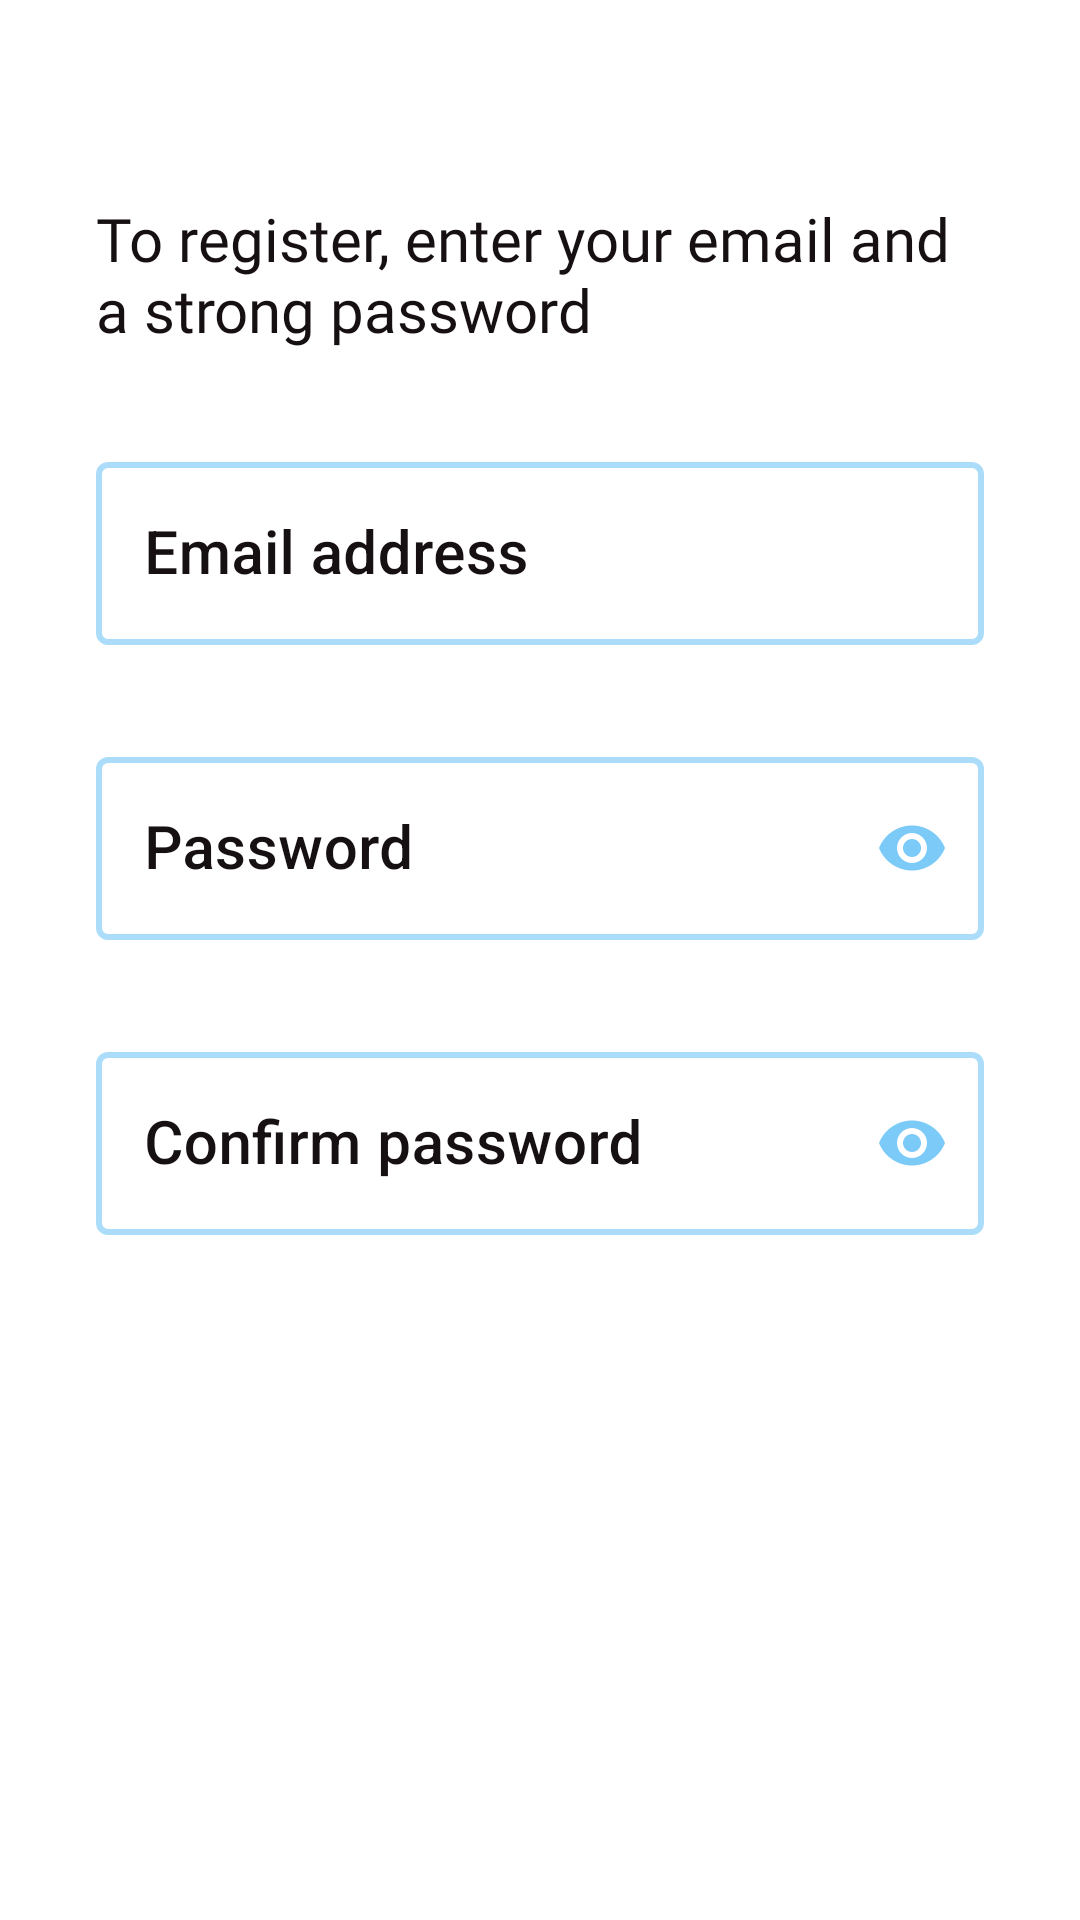

Reconstruct the res/layout file that produces this screen, plus the resources it refers to.
<!-- AndroidManifest.xml: application theme Theme.ReadyForExams -->
<!-- res/layout/fragment_signup.xml -->
<?xml version="1.0" encoding="utf-8"?>
<FrameLayout xmlns:android="http://schemas.android.com/apk/res/android"
    xmlns:app="http://schemas.android.com/apk/res-auto"
    xmlns:tools="http://schemas.android.com/tools"
    android:layout_width="match_parent"
    android:layout_height="match_parent">

    <ScrollView
        android:id="@+id/signup_success_dialog"
        android:layout_width="match_parent"
        android:layout_height="match_parent"
        android:visibility="gone">

        <LinearLayout
            android:layout_width="match_parent"
            android:layout_height="wrap_content"
            android:orientation="vertical">

            <TextView
                style="@style/HeaderText"
                android:layout_width="wrap_content"
                android:layout_height="wrap_content"
                android:layout_gravity="center_horizontal"
                android:padding="@dimen/padding_base"
                android:text="@string/signup_success_text" />

            <ImageView
                android:layout_width="@dimen/signup_success_image_size"
                android:layout_height="@dimen/signup_success_image_size"
                android:layout_gravity="center"
                android:layout_marginStart="@dimen/margin_xlarge"
                android:layout_marginTop="@dimen/margin_xlarge"
                android:layout_marginEnd="@dimen/margin_xlarge"
                android:padding="@dimen/padding_base"
                android:scaleType="fitCenter"
                android:src="@drawable/ic_landing_onboarding_3"
                tools:ignore="ContentDescription" />

            <androidx.appcompat.widget.AppCompatButton
                android:id="@+id/signup_success_dialog_back_button"
                style="@style/ButtonPrimary"
                android:layout_width="match_parent"
                android:layout_height="wrap_content"
                android:layout_marginStart="@dimen/margin_xlarge"
                android:layout_marginTop="@dimen/margin_xlarge"
                android:layout_marginEnd="@dimen/margin_xlarge"
                android:text="@string/signup_success_dialog_back_button_text" />
        </LinearLayout>
    </ScrollView>

    <androidx.constraintlayout.widget.ConstraintLayout
        android:id="@+id/signup_fragment_container"
        android:layout_width="match_parent"
        android:layout_height="match_parent">

        <com.google.android.material.textfield.TextInputLayout
            android:id="@+id/signup_email_text_input_layout"
            style="@style/TextInputLayoutLogin"
            android:layout_width="match_parent"
            android:layout_height="wrap_content"
            android:layout_marginStart="@dimen/margin_xlarge"
            android:layout_marginEnd="@dimen/margin_xlarge"
            android:layout_marginBottom="@dimen/margin_base"
            app:layout_constraintBottom_toTopOf="@id/signup_password_text_input_layout"
            app:layout_constraintEnd_toEndOf="parent"
            app:layout_constraintStart_toStartOf="parent"
            app:layout_constraintTop_toTopOf="parent"
            app:layout_constraintVertical_chainStyle="packed">

            <com.google.android.material.textfield.TextInputEditText
                android:id="@+id/signup_email_edit_text"
                style="@style/EditTextLogin"
                android:layout_width="match_parent"
                android:layout_height="wrap_content"
                android:hint="@string/signup_email_edit_text_hint"
                android:inputType="textEmailAddress" />
        </com.google.android.material.textfield.TextInputLayout>

        <com.google.android.material.textfield.TextInputLayout
            android:id="@+id/signup_password_text_input_layout"
            style="@style/TextInputLayoutLogin"
            android:layout_width="match_parent"
            android:layout_height="wrap_content"
            android:layout_marginStart="@dimen/margin_xlarge"
            android:layout_marginTop="@dimen/margin_base"
            android:layout_marginBottom="@dimen/margin_base"
            android:layout_marginEnd="@dimen/margin_xlarge"
            app:endIconMode="password_toggle"
            app:layout_constraintBottom_toTopOf="@id/signup_password_confirm_text_input_layout"
            app:layout_constraintEnd_toEndOf="parent"
            app:layout_constraintStart_toStartOf="parent"
            app:layout_constraintTop_toBottomOf="@id/signup_email_text_input_layout">

            <com.google.android.material.textfield.TextInputEditText
                android:id="@+id/signup_password_edit_text"
                style="@style/EditTextLogin"
                android:layout_width="match_parent"
                android:layout_height="wrap_content"
                android:hint="@string/signup_password_edit_text_hint"
                android:inputType="textPassword" />
        </com.google.android.material.textfield.TextInputLayout>

        <com.google.android.material.textfield.TextInputLayout
            android:id="@+id/signup_password_confirm_text_input_layout"
            style="@style/TextInputLayoutLogin"
            android:layout_width="match_parent"
            android:layout_height="wrap_content"
            android:layout_marginStart="@dimen/margin_xlarge"
            android:layout_marginTop="@dimen/margin_base"
            android:layout_marginEnd="@dimen/margin_xlarge"
            app:endIconMode="password_toggle"
            app:layout_constraintBottom_toTopOf="@id/signup_signup_button"
            app:layout_constraintEnd_toEndOf="parent"
            app:layout_constraintStart_toStartOf="parent"
            app:layout_constraintTop_toBottomOf="@id/signup_password_text_input_layout">

            <com.google.android.material.textfield.TextInputEditText
                android:id="@+id/signup_password_confirm_edit_text"
                style="@style/EditTextLogin"
                android:layout_width="match_parent"
                android:layout_height="wrap_content"
                android:hint="@string/signup_password_confirm_edit_text_hint"
                android:inputType="textPassword" />
        </com.google.android.material.textfield.TextInputLayout>

        <TextView
            style="@style/HeaderText"
            android:layout_width="0dp"
            android:layout_height="wrap_content"
            android:layout_marginStart="@dimen/margin_xlarge"
            android:layout_marginEnd="@dimen/margin_xlarge"
            android:layout_marginBottom="@dimen/margin_xlarge"
            android:text="@string/signup_signup_info_text"
            android:textSize="@dimen/text_large"
            app:layout_constraintBottom_toTopOf="@id/signup_email_text_input_layout"
            app:layout_constraintEnd_toEndOf="parent"
            app:layout_constraintStart_toStartOf="parent" />

        <androidx.appcompat.widget.AppCompatButton
            android:id="@+id/signup_signup_button"
            style="@style/ButtonPrimary"
            android:layout_width="0dp"
            android:layout_height="wrap_content"
            android:layout_marginStart="@dimen/margin_xlarge"
            android:layout_marginEnd="@dimen/margin_xlarge"
            android:layout_marginBottom="@dimen/margin_xlarge"
            android:text="@string/signup_login_button_text"
            app:layout_constraintBottom_toBottomOf="parent"
            app:layout_constraintEnd_toEndOf="parent"
            app:layout_constraintStart_toStartOf="parent" />

        <ProgressBar
            android:id="@+id/signup_progress_bar"
            style="android:style/Widget.DeviceDefault.Light.ProgressBar.Large"
            android:layout_width="wrap_content"
            android:layout_height="wrap_content"
            android:visibility="gone"
            app:layout_constraintBottom_toTopOf="@id/signup_signup_button"
            app:layout_constraintEnd_toEndOf="parent"
            app:layout_constraintStart_toStartOf="parent"
            app:layout_constraintTop_toBottomOf="@id/signup_password_confirm_text_input_layout"
            tools:visibility="visible" />

    </androidx.constraintlayout.widget.ConstraintLayout>
</FrameLayout>
<!-- resources referenced by this layout -->
<resources>
  <dimen name="margin_base">16dp</dimen>
  <dimen name="margin_xlarge">32dp</dimen>
  <dimen name="padding_base">16dp</dimen>
  <dimen name="signup_success_image_size">300dp</dimen>
  <dimen name="text_large">20sp</dimen>
  <string name="signup_email_edit_text_hint">@string/login_email_edit_text_hint</string>
  <string name="signup_login_button_text">Sign up</string>
  <string name="signup_password_confirm_edit_text_hint">Confirm password</string>
  <string name="signup_password_edit_text_hint">@string/login_password_edit_text_hint</string>
  <string name="signup_signup_info_text">To register, enter your email and a strong password</string>
  <string name="signup_success_dialog_back_button_text">Back to Log in</string>
  <string name="signup_success_text">Congratulations! Your account was successfully registered</string>
  <style name="ButtonPrimary">
          <item name="android:background">@drawable/background_blue_rounded_corner</item>
          <item name="fontFamily">@font/montserrat</item>
          <item name="android:textAllCaps">false</item>
          <item name="android:textColor">@color/white</item>
          <item name="android:textSize">@dimen/text_large</item>
          <item name="android:textStyle">bold</item>
      </style>
  <style name="EditTextLogin">
          <item name="android:fontFamily">sans-serif-medium</item>
          <item name="android:textSize">@dimen/text_large</item>
      </style>
  <style name="HeaderText">
          <item name="android:fontFamily">@font/montserrat_bold</item>
          <item name="android:textColor">@color/font_black</item>
          <item name="android:textSize">@dimen/text_xlarge</item>
      </style>
  <style name="TextInputLayoutLogin" parent="Widget.MaterialComponents.TextInputLayout.OutlinedBox">
          <item name="android:textColorHint">@color/font_black</item>
          <item name="boxStrokeWidth">2dp</item>
      </style>
  <style name="Theme.ReadyForExams" parent="Theme.MaterialComponents.DayNight.NoActionBar">
          
          <item name="colorPrimary">@color/blue</item>
          <item name="colorPrimaryVariant">@color/purple_700</item>
          <item name="colorOnPrimary">@color/white</item>
          <item name="colorOnSurface">@color/light_blue</item>
          
          <item name="colorSecondary">@color/teal_200</item>
          <item name="colorSecondaryVariant">@color/teal_700</item>
          <item name="colorOnSecondary">@color/black</item>
          
          <item name="android:statusBarColor" tools:targetApi="m">@color/white</item>
          <item name="android:windowLightStatusBar" tools:targetApi="m">true</item>
          
      </style>
  <color name="white">#FFFFFF</color>
  <color name="font_black">#161012</color>
  <dimen name="text_xlarge">24sp</dimen>
  <color name="blue">#24A3FF</color>
  <color name="purple_700">#FF3700B3</color>
  <color name="light_blue">#23A7F1</color>
  <color name="teal_200">#FF03DAC5</color>
  <color name="teal_700">#FF018786</color>
  <color name="black">#FF000000</color>
</resources>
